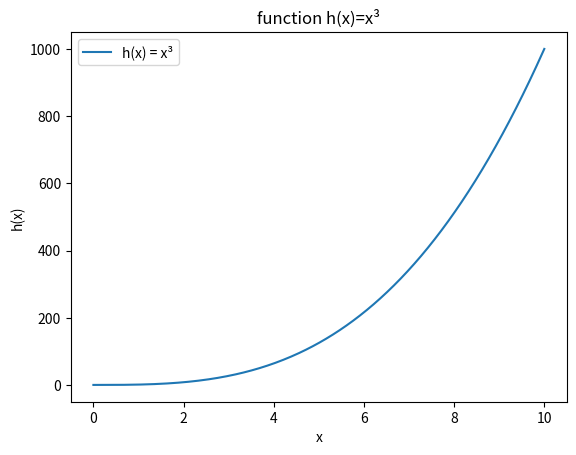

This chart was generated by the following Python code:
# plottask.py
# This program plotts a hist of a normal dist of 1000 values with a mean of 5 and std of 2
# and a plot of the function h(x)=x^3 in the range 0 to 10 on the one axis
# Author: Hewa Orang
# Reference: https://www.w3schools.com/python/python_ml_normal_data_distribution.asp

import numpy as np
import matplotlib.pyplot as plt


fig, ax = plt.subplots()

'''
np.random.seed(1) 
normal_dist = np.random.normal(5.0, 2.0, 1000)

plt.hist(normal_dist)
plt.show()

'''

x = np.linspace(0.0, 10.0, 400)
h = x**3

ax.plot(x, h, label= 'h(x) = x³')
ax.set_title('function h(x)=x³')
ax.set_xlabel('x')
ax.set_ylabel('h(x)')
ax.legend()

plt.savefig('WT8_functionplot')

